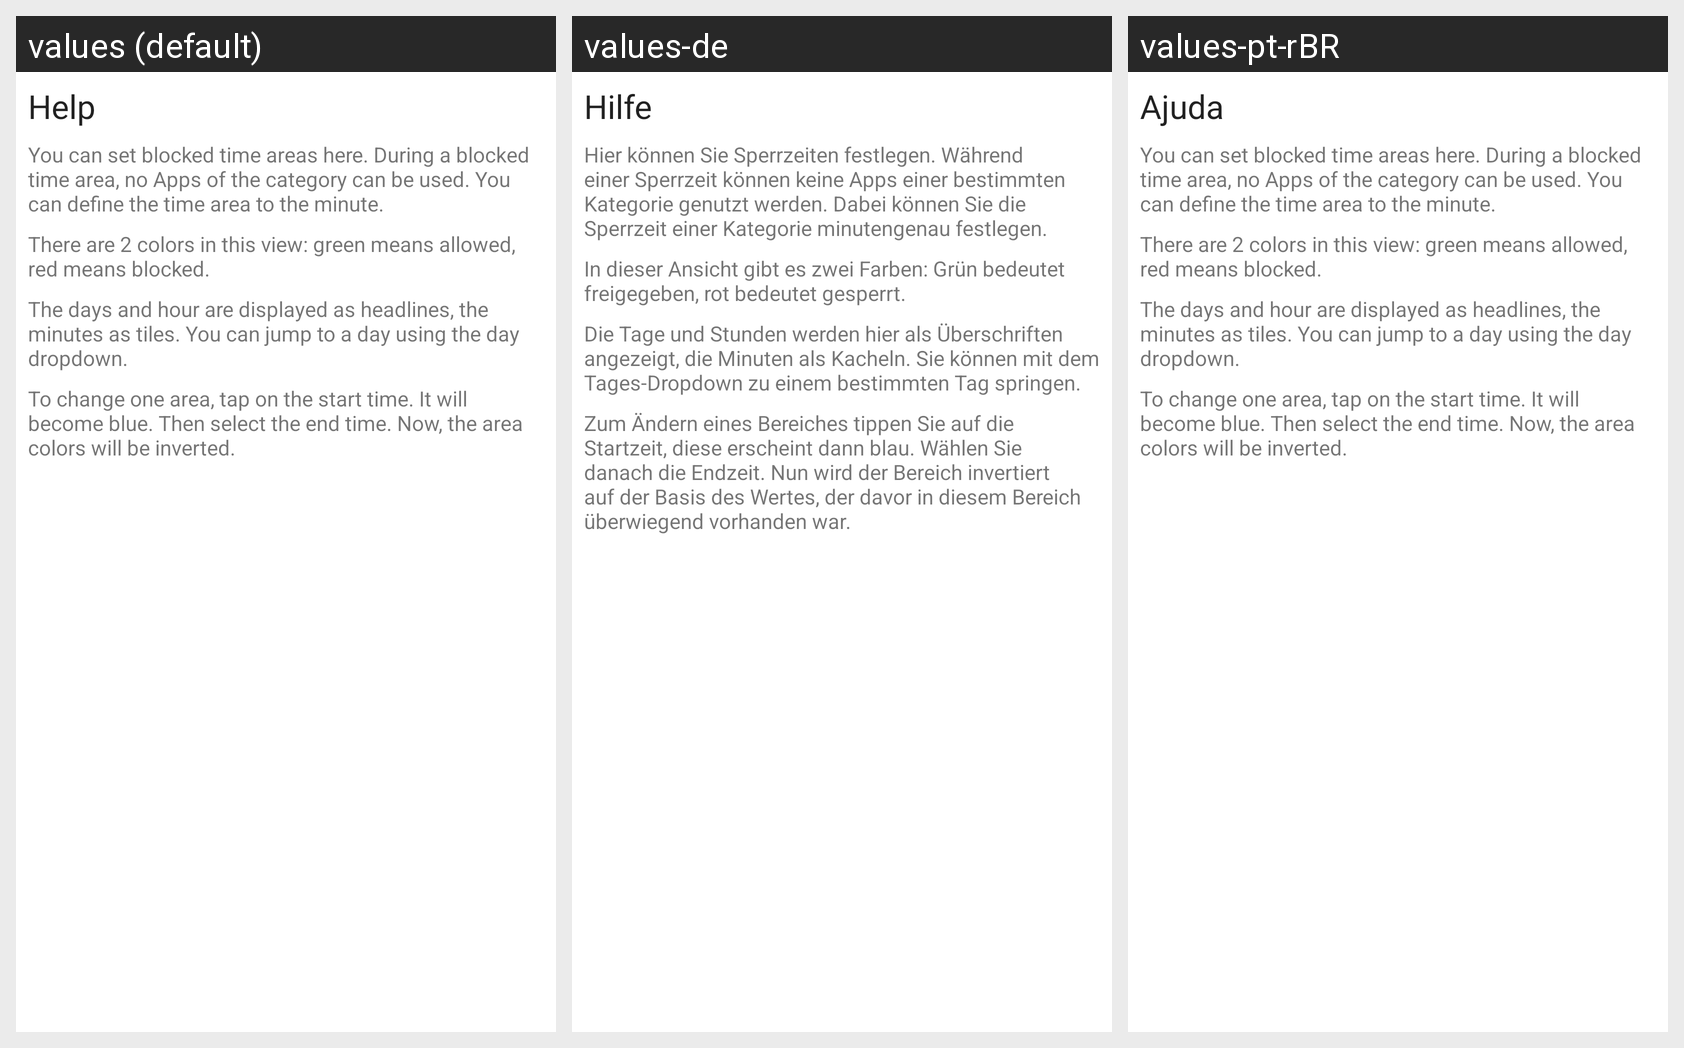

For this localized Android screen grid, give each drawn string resource with its value in every locale shown.
Android screen res/layout/fragment_blocked_time_areas_help_dialog.xml rendered under 3 locales, left to right: values (default), values-de, values-pt-rBR. Device: Nexus 5 (rendered at 1080×1920; each locale shown at half size, 540×960, under a caption strip naming it); theme AppTheme.
Strings drawn on this screen, with the default value and each locale's value (text and hints the layout hard-codes, and strings that could not be matched under every locale, appear in the picture but are not listed):

generic_help
  values: Help
  values-de: Hilfe
  values-pt-rBR: Ajuda

blocked_time_areas_help_about
  values: You can set blocked time areas here. During a blocked time area, no Apps of the category can be used. You can define the time area to the minute.
  values-de: Hier können Sie Sperrzeiten festlegen. Während einer Sperrzeit können keine Apps einer bestimmten Kategorie genutzt werden. Dabei können Sie die Sperrzeit einer Kategorie minutengenau festlegen.
  values-pt-rBR: You can set blocked time areas here. During a blocked time area, no Apps of the category can be used. You can define the time area to the minute.  [not translated; the default value is used]

blocked_time_areas_help_colors
  values: There are 2 colors in this view: green means allowed, red means blocked.
  values-de: In dieser Ansicht gibt es zwei Farben: Grün bedeutet freigegeben, rot bedeutet gesperrt.
  values-pt-rBR: There are 2 colors in this view: green means allowed, red means blocked.  [not translated; the default value is used]

blocked_time_areas_help_structure
  values: The days and hour are displayed as headlines, the minutes as tiles. You can jump to a day using the day dropdown.
  values-de: Die Tage und Stunden werden hier als Überschriften angezeigt, die Minuten als Kacheln. Sie können mit dem Tages-Dropdown zu einem bestimmten Tag springen.
  values-pt-rBR: The days and hour are displayed as headlines, the minutes as tiles. You can jump to a day using the day dropdown.  [not translated; the default value is used]

blocked_time_areas_help_modify
  values: To change one area, tap on the start time. It will become blue. Then select the end time. Now, the area colors will be inverted.
  values-de: Zum Ändern eines Bereiches tippen Sie auf die Startzeit, diese erscheint dann blau. Wählen Sie danach die Endzeit. Nun wird der Bereich invertiert auf der Basis des Wertes, der davor in diesem Bereich überwiegend vorhanden war.
  values-pt-rBR: To change one area, tap on the start time. It will become blue. Then select the end time. Now, the area colors will be inverted.  [not translated; the default value is used]
